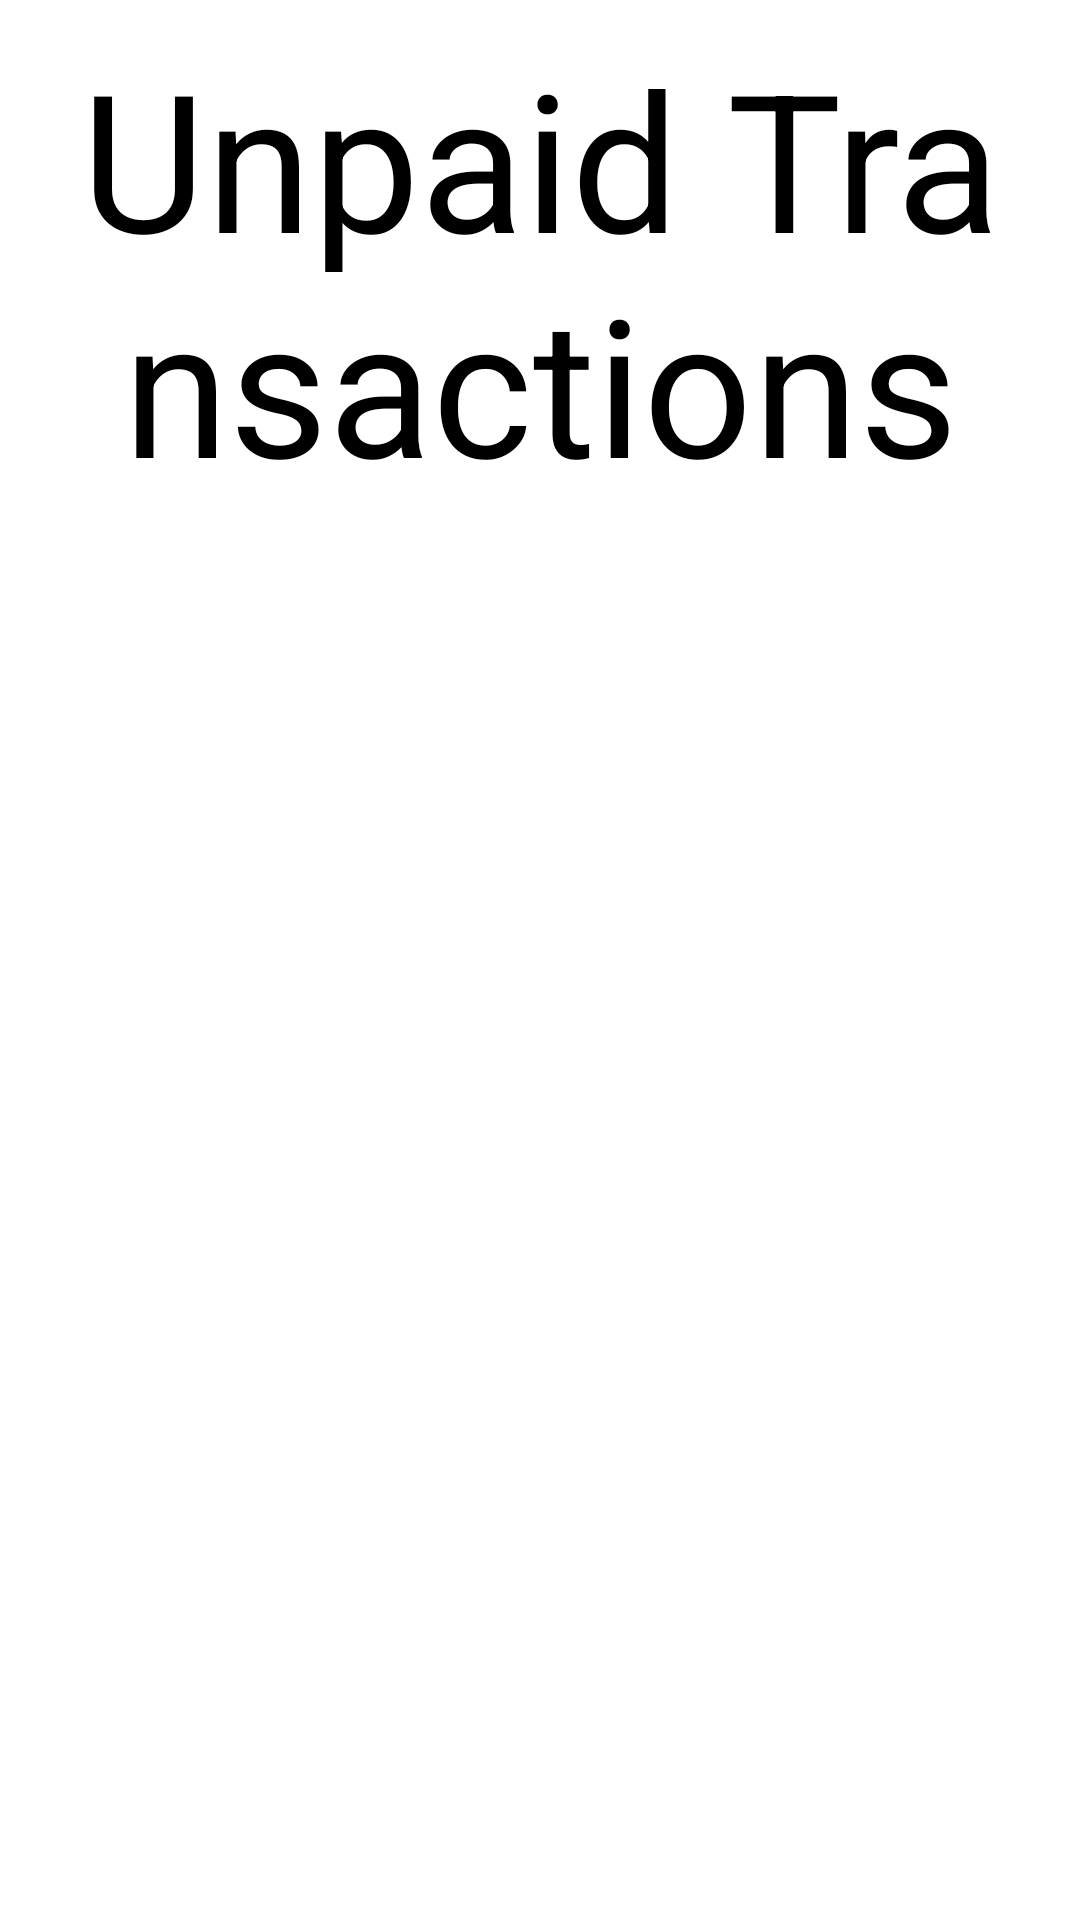

Layout XML and referenced resources for this Android screen:
<!-- AndroidManifest.xml: application theme Theme.BenersonReceivables -->
<!-- res/layout/activity_unpaid_summary.xml -->
<?xml version="1.0" encoding="utf-8"?>
<androidx.constraintlayout.widget.ConstraintLayout
    xmlns:android="http://schemas.android.com/apk/res/android"
    xmlns:app="http://schemas.android.com/apk/res-auto"
    xmlns:tools="http://schemas.android.com/tools"
    android:layout_width="match_parent"
    android:layout_height="match_parent"
    tools:context=".UnpaidSummary">

    <TextView
        android:id="@+id/unpaid_header"
        android:layout_width="match_parent"
        android:layout_height="wrap_content"
        android:padding="10dp"
        android:text="Unpaid Transactions"
        android:textAlignment="center"
        android:textColor="@color/black"
        android:textSize="64dp"
        app:layout_constraintTop_toTopOf="parent"/>

    <androidx.recyclerview.widget.RecyclerView
        android:id="@+id/unpaid_recycler_view"
        android:layout_width="match_parent"
        android:layout_height="900dp"
        app:layout_constraintTop_toBottomOf="@+id/unpaid_header"/>

    <TextView
        android:id="@+id/unpaid_total"
        android:layout_width="match_parent"
        android:layout_height="wrap_content"
        android:textSize="64dp"
        android:textAlignment="viewEnd"
        app:layout_constraintTop_toBottomOf="@+id/unpaid_recycler_view"
        android:textColor="@color/black"
        android:padding="10dp"/>

</androidx.constraintlayout.widget.ConstraintLayout>
<!-- resources referenced by this layout -->
<resources>
  <style name="Theme.BenersonReceivables" parent="Theme.MaterialComponents.DayNight.DarkActionBar">
          
          <item name="colorPrimary">@color/purple_500</item>
          <item name="colorPrimaryVariant">@color/purple_700</item>
          <item name="colorOnPrimary">@color/white</item>
          
          <item name="colorSecondary">@color/teal_200</item>
          <item name="colorSecondaryVariant">@color/teal_700</item>
          <item name="colorOnSecondary">@color/black</item>
          
          <item name="android:statusBarColor" tools:targetApi="l">?attr/colorPrimaryVariant</item>
          
      </style>
  <!-- not gathered from this repository: default colours our renderer supplied (Android Studio template values) -->
  <color name="purple_500">#FF6200EE</color>
  <color name="purple_700">#FF3700B3</color>
  <color name="teal_200">#FF03DAC5</color>
  <color name="teal_700">#FF018786</color>
  <color name="black">#FF000000</color>
  <color name="white">#FFFFFFFF</color>
</resources>
